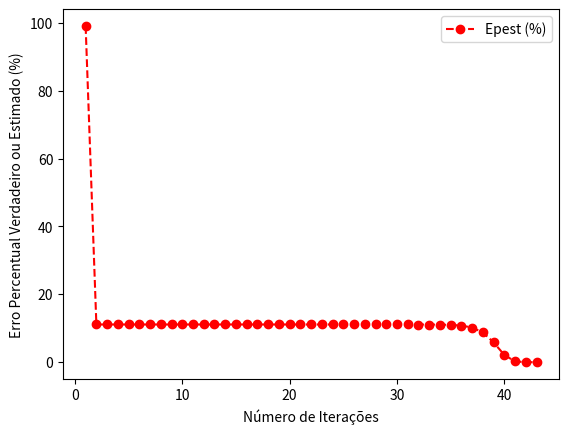

This figure's Python source:
"""
Exercício 3:

Determine a raiz positiva de f(x)=x^10-1 utilizando o Método de Newton-Raphson
e uma aproximação inicial de x=0,5. Explique o resultado.
"""

import numpy as np
import math
import matplotlib.pyplot as plt
import pandas as pd

def Newton_Raphson(func, dfunc, x0, Eppara, maxit, *args):

    iter = 0
    x_old = x0
    nn = []
    estimativa = []
    E_pest = []
    Epest = 100
    k = 0

    while Epest > Eppara or iter > maxit:

        x_new = x_old - func(x_old, *args)/dfunc(x_old, *args)
        iter += 1

        if x_new != 0:
            Epest = abs((x_new - x_old) / x_new) * 100

        x_old = x_new
        k = k + 1 # Contador

        # Salvando o número de iterações e as estimativas dos erros
        nn.append(k)
        estimativa.append(x_new)
        E_pest.append(Epest)

    raiz = x_new

    fx = func(x_new, *args)

    return raiz, fx, Epest, iter, nn, estimativa, E_pest

# Chute Inicial
x0 = 0.5

# Critério de Scarvorought, 1966
n = 6 # Números de algarismos significativos
Eppara = 0.5*10**(2-n)

# Número Máximo de Iterações
maxit = 100

def func(x):
  return x**10 - 1


def dfunc(x):
  return 10*x**9


[m, fx, Epest, iter, nn, estimativa, E_pest] = Newton_Raphson(func, dfunc, x0, Eppara, maxit)


# Data Frame
table = pd.DataFrame()
table['n'] = nn
table['Estimativa'] = estimativa
table['Epest (%)'] = E_pest

print(table)
print()

print('raiz:', m)
print('Epest:', Epest)
print('Número de iterações:', iter)
print()

# Gráficos
plt.plot(table['n'],table['Epest (%)'],'o--',color='red',label='Epest (%)')
plt.xlabel('Número de Iterações')
plt.ylabel('Erro Percentual Verdadeiro ou Estimado (%)')
plt.legend()
plt.show()
